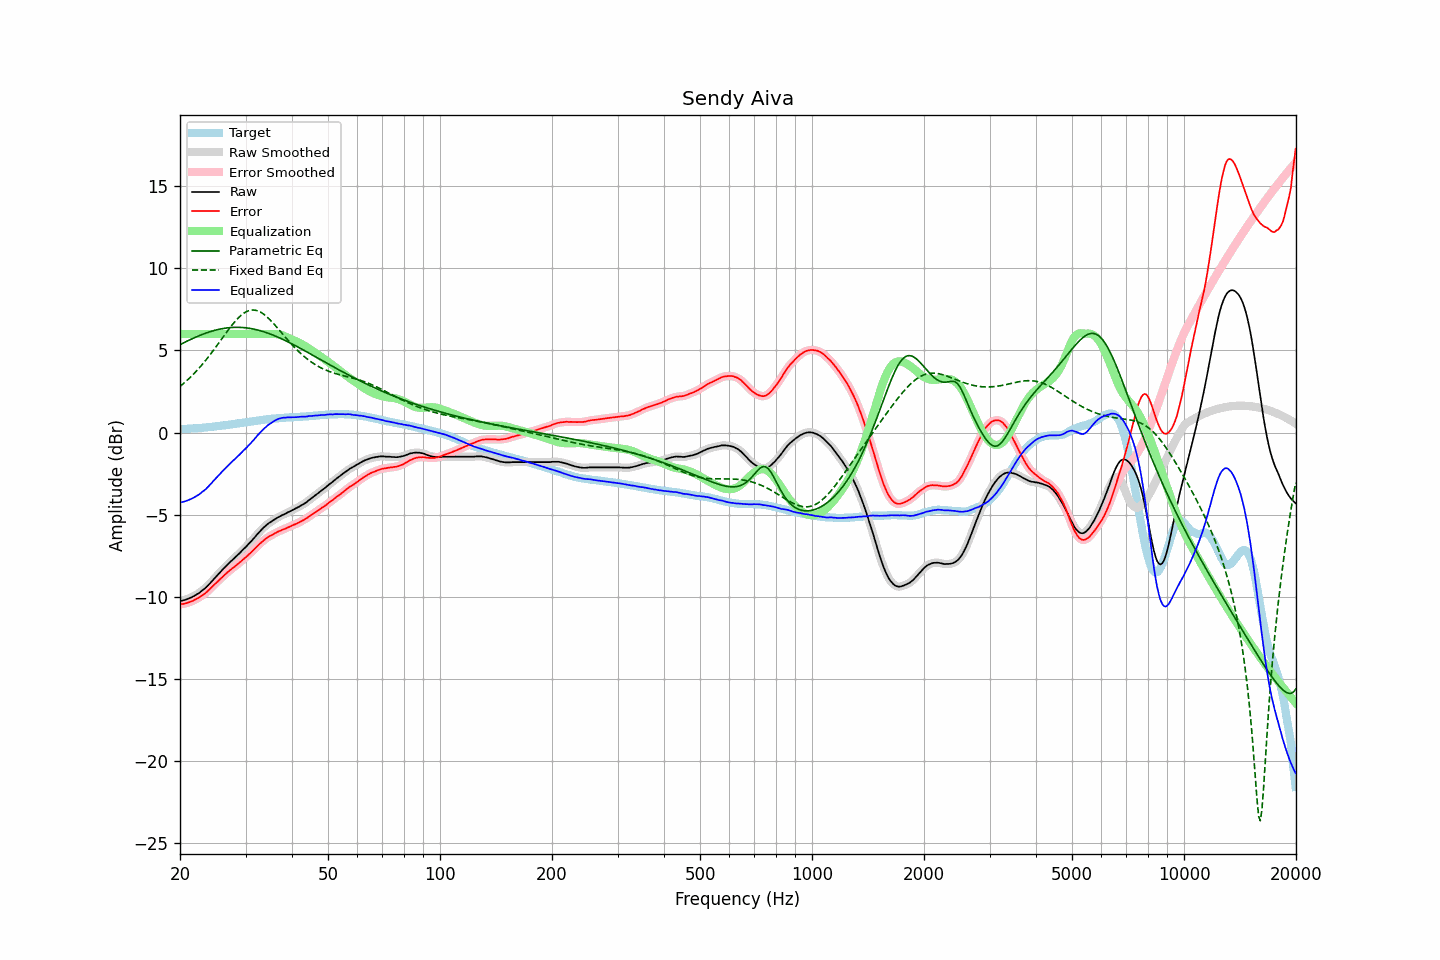

The data file committed next to this chart (first rows):
frequency, raw, error, smoothed, error_smoothed, equalization, parametric_eq, fixed_band_eq, equalized_raw, equalized_smoothed, target
20.00, -10.25, -10.45, -10.25, -10.45, 6.00, 5.35, 2.81, -4.25, -4.25, 0.21
20.20, -10.24, -10.44, -10.23, -10.45, 6.00, 5.40, 2.89, -4.24, -4.23, 0.21
20.40, -10.22, -10.43, -10.21, -10.43, 6.00, 5.45, 2.97, -4.22, -4.21, 0.22
20.61, -10.19, -10.41, -10.19, -10.41, 6.00, 5.50, 3.05, -4.19, -4.19, 0.23
20.81, -10.16, -10.38, -10.16, -10.38, 6.00, 5.55, 3.14, -4.16, -4.16, 0.23
21.02, -10.12, -10.35, -10.12, -10.35, 6.00, 5.59, 3.23, -4.12, -4.12, 0.24
21.23, -10.08, -10.31, -10.08, -10.32, 6.00, 5.64, 3.32, -4.08, -4.08, 0.23
21.44, -10.04, -10.28, -10.03, -10.28, 6.00, 5.69, 3.42, -4.04, -4.03, 0.24
21.66, -9.99, -10.24, -9.99, -10.24, 6.00, 5.73, 3.52, -3.99, -3.99, 0.25
21.87, -9.94, -10.19, -9.93, -10.19, 6.00, 5.78, 3.62, -3.94, -3.93, 0.25
22.09, -9.88, -10.14, -9.88, -10.14, 6.00, 5.82, 3.72, -3.88, -3.88, 0.26
22.31, -9.82, -10.09, -9.82, -10.09, 6.00, 5.86, 3.83, -3.82, -3.82, 0.27
22.54, -9.76, -10.03, -9.75, -10.03, 6.00, 5.90, 3.94, -3.76, -3.75, 0.27
22.76, -9.68, -9.96, -9.68, -9.96, 6.00, 5.94, 4.05, -3.68, -3.68, 0.28
22.99, -9.60, -9.89, -9.60, -9.90, 6.00, 5.98, 4.16, -3.60, -3.60, 0.29
23.22, -9.53, -9.83, -9.52, -9.83, 6.00, 6.02, 4.28, -3.53, -3.52, 0.30
23.45, -9.45, -9.76, -9.44, -9.75, 6.00, 6.05, 4.40, -3.45, -3.44, 0.31
23.69, -9.35, -9.67, -9.35, -9.67, 6.00, 6.09, 4.52, -3.35, -3.35, 0.32
23.92, -9.26, -9.59, -9.25, -9.58, 6.00, 6.12, 4.65, -3.26, -3.25, 0.33
24.16, -9.15, -9.49, -9.14, -9.49, 6.00, 6.15, 4.77, -3.15, -3.14, 0.34
24.40, -9.04, -9.39, -9.03, -9.39, 6.00, 6.18, 4.90, -3.04, -3.03, 0.35
24.65, -8.92, -9.29, -8.92, -9.29, 6.00, 6.21, 5.03, -2.92, -2.92, 0.37
24.89, -8.82, -9.19, -8.82, -9.19, 6.00, 6.23, 5.17, -2.82, -2.82, 0.38
25.14, -8.72, -9.10, -8.71, -9.10, 6.00, 6.26, 5.30, -2.72, -2.71, 0.39
25.39, -8.61, -9.00, -8.61, -9.01, 6.00, 6.28, 5.43, -2.61, -2.61, 0.40
25.65, -8.51, -8.92, -8.50, -8.91, 6.00, 6.30, 5.57, -2.51, -2.50, 0.41
25.91, -8.40, -8.83, -8.40, -8.82, 6.00, 6.32, 5.71, -2.40, -2.40, 0.43
26.16, -8.29, -8.72, -8.29, -8.73, 6.00, 6.34, 5.84, -2.29, -2.29, 0.44
26.43, -8.20, -8.64, -8.19, -8.64, 6.00, 6.35, 5.98, -2.20, -2.19, 0.45
26.69, -8.10, -8.55, -8.09, -8.55, 6.00, 6.37, 6.11, -2.10, -2.09, 0.46
26.96, -8.00, -8.47, -8.00, -8.47, 6.00, 6.38, 6.24, -2.00, -2.00, 0.47
27.23, -7.90, -8.38, -7.90, -8.39, 6.00, 6.39, 6.37, -1.90, -1.90, 0.48
27.50, -7.81, -8.31, -7.81, -8.31, 6.00, 6.40, 6.50, -1.81, -1.81, 0.50
27.77, -7.72, -8.23, -7.72, -8.23, 6.00, 6.40, 6.62, -1.72, -1.72, 0.51
28.05, -7.63, -8.16, -7.63, -8.16, 6.00, 6.40, 6.74, -1.63, -1.63, 0.53
28.33, -7.54, -8.08, -7.53, -8.08, 6.00, 6.41, 6.85, -1.54, -1.53, 0.54
28.62, -7.44, -8.00, -7.44, -8.00, 6.00, 6.41, 6.95, -1.44, -1.44, 0.56
28.90, -7.35, -7.92, -7.34, -7.92, 6.00, 6.40, 7.05, -1.35, -1.34, 0.57
29.19, -7.25, -7.84, -7.25, -7.83, 6.00, 6.40, 7.14, -1.25, -1.25, 0.59
29.48, -7.15, -7.74, -7.15, -7.75, 6.00, 6.39, 7.22, -1.15, -1.15, 0.60
29.78, -7.05, -7.66, -7.05, -7.66, 6.00, 6.39, 7.29, -1.05, -1.05, 0.62
30.08, -6.96, -7.58, -6.95, -7.58, 6.00, 6.37, 7.34, -0.96, -0.95, 0.63
30.38, -6.85, -7.49, -6.85, -7.49, 6.00, 6.36, 7.39, -0.85, -0.85, 0.64
30.68, -6.75, -7.40, -6.75, -7.40, 6.00, 6.35, 7.43, -0.75, -0.75, 0.65
30.99, -6.65, -7.32, -6.64, -7.31, 6.00, 6.33, 7.45, -0.65, -0.64, 0.67
31.30, -6.54, -7.22, -6.54, -7.22, 6.00, 6.31, 7.46, -0.54, -0.54, 0.68
31.61, -6.43, -7.13, -6.43, -7.13, 6.00, 6.29, 7.46, -0.43, -0.43, 0.70
31.93, -6.32, -7.03, -6.31, -7.02, 6.00, 6.27, 7.44, -0.32, -0.31, 0.71
32.24, -6.20, -6.92, -6.20, -6.92, 6.00, 6.25, 7.42, -0.20, -0.20, 0.73
32.57, -6.09, -6.82, -6.09, -6.83, 6.00, 6.23, 7.38, -0.09, -0.09, 0.74
32.89, -5.99, -6.74, -5.98, -6.74, 6.00, 6.20, 7.34, 0.01, 0.02, 0.75
33.22, -5.89, -6.65, -5.88, -6.65, 6.00, 6.17, 7.28, 0.11, 0.12, 0.76
33.55, -5.79, -6.57, -5.79, -6.57, 6.00, 6.14, 7.21, 0.21, 0.21, 0.78
33.89, -5.70, -6.49, -5.70, -6.49, 6.00, 6.11, 7.13, 0.30, 0.30, 0.79
34.23, -5.62, -6.42, -5.61, -6.42, 6.00, 6.08, 7.05, 0.38, 0.39, 0.81
34.57, -5.53, -6.34, -5.54, -6.35, 6.00, 6.04, 6.96, 0.47, 0.46, 0.82
34.92, -5.47, -6.29, -5.47, -6.29, 6.00, 6.00, 6.86, 0.54, 0.54, 0.82
35.27, -5.41, -6.25, -5.40, -6.24, 6.01, 5.97, 6.76, 0.60, 0.61, 0.84
35.62, -5.34, -6.19, -5.34, -6.19, 6.01, 5.93, 6.66, 0.67, 0.67, 0.85
35.97, -5.28, -6.13, -5.28, -6.14, 6.00, 5.89, 6.55, 0.73, 0.73, 0.86
... 635 more rows
